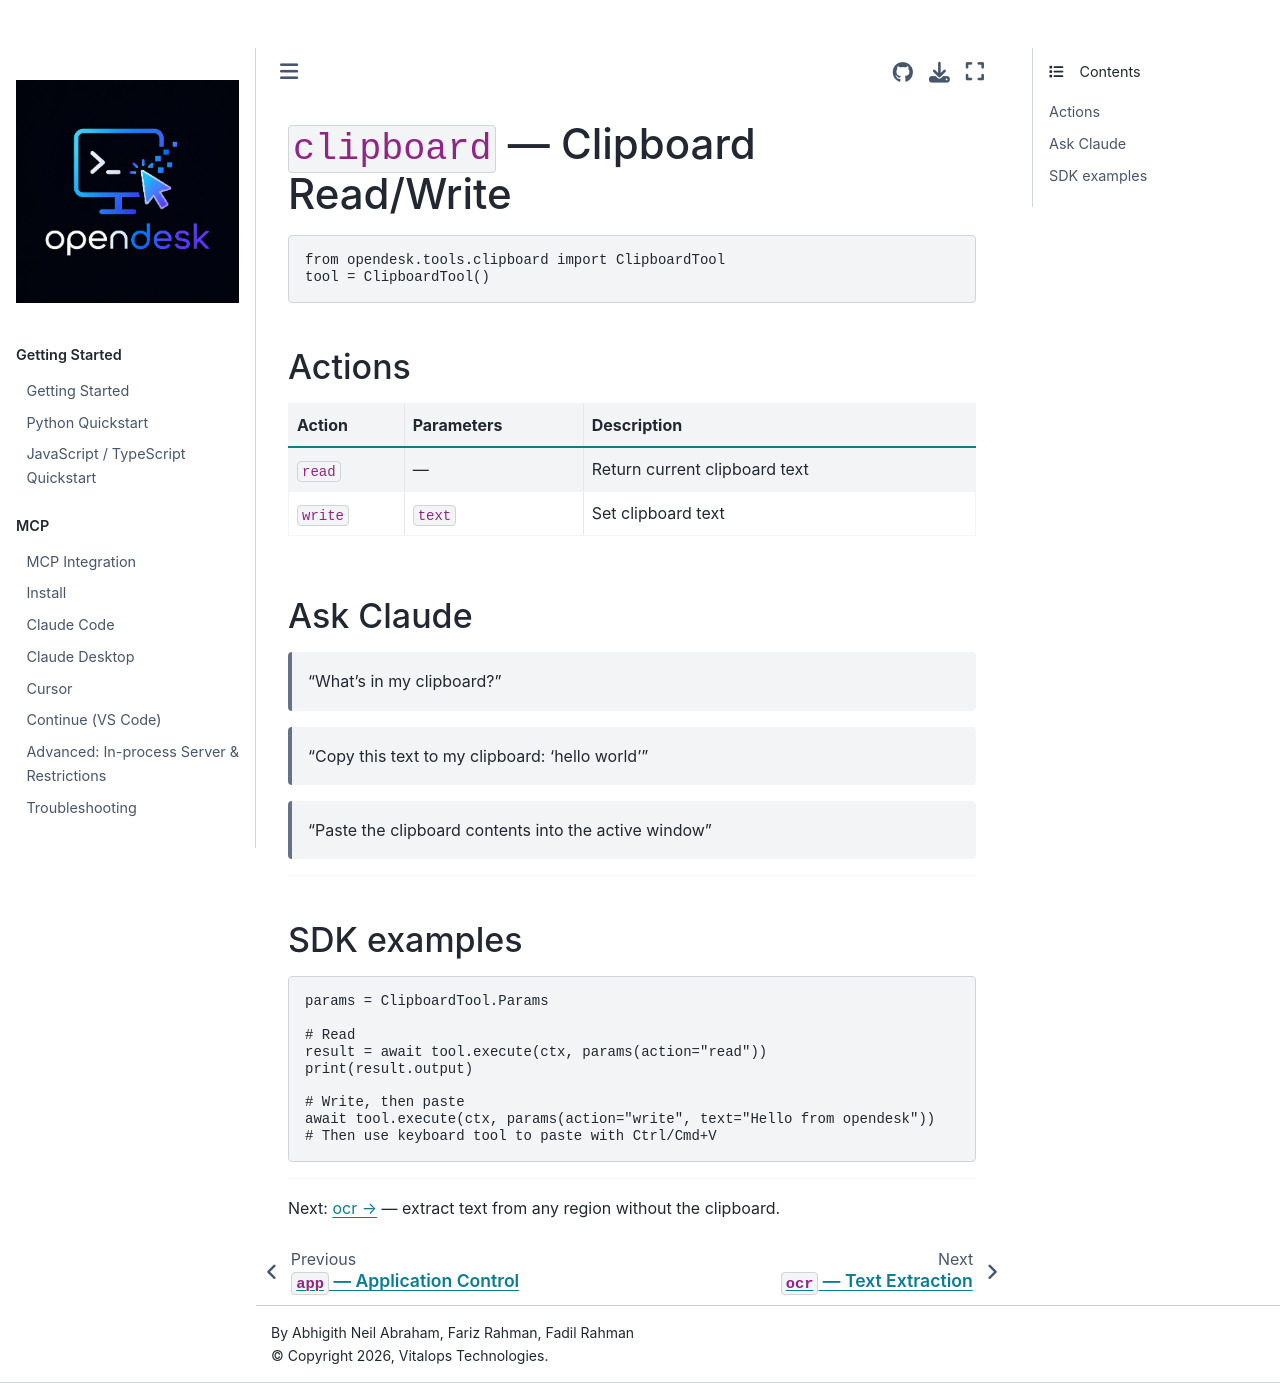

repository: vitalops/opencua · page: docs/tools/clipboard.html · generator: mkdocs

# `clipboard` — Clipboard Read/Write

```python
from opendesk.tools.clipboard import ClipboardTool
tool = ClipboardTool()
```

## Actions

| Action | Parameters | Description |
|--------|-----------|-------------|
| `read` | — | Return current clipboard text |
| `write` | `text` | Set clipboard text |

## Ask Claude

> "What's in my clipboard?"

> "Copy this text to my clipboard: 'hello world'"

> "Paste the clipboard contents into the active window"

---

## SDK examples

```python
params = ClipboardTool.Params

# Read
result = await tool.execute(ctx, params(action="read"))
print(result.output)

# Write, then paste
await tool.execute(ctx, params(action="write", text="Hello from opendesk"))
# Then use keyboard tool to paste with Ctrl/Cmd+V
```

---

Next: [ocr →](ocr.md) — extract text from any region without the clipboard.
